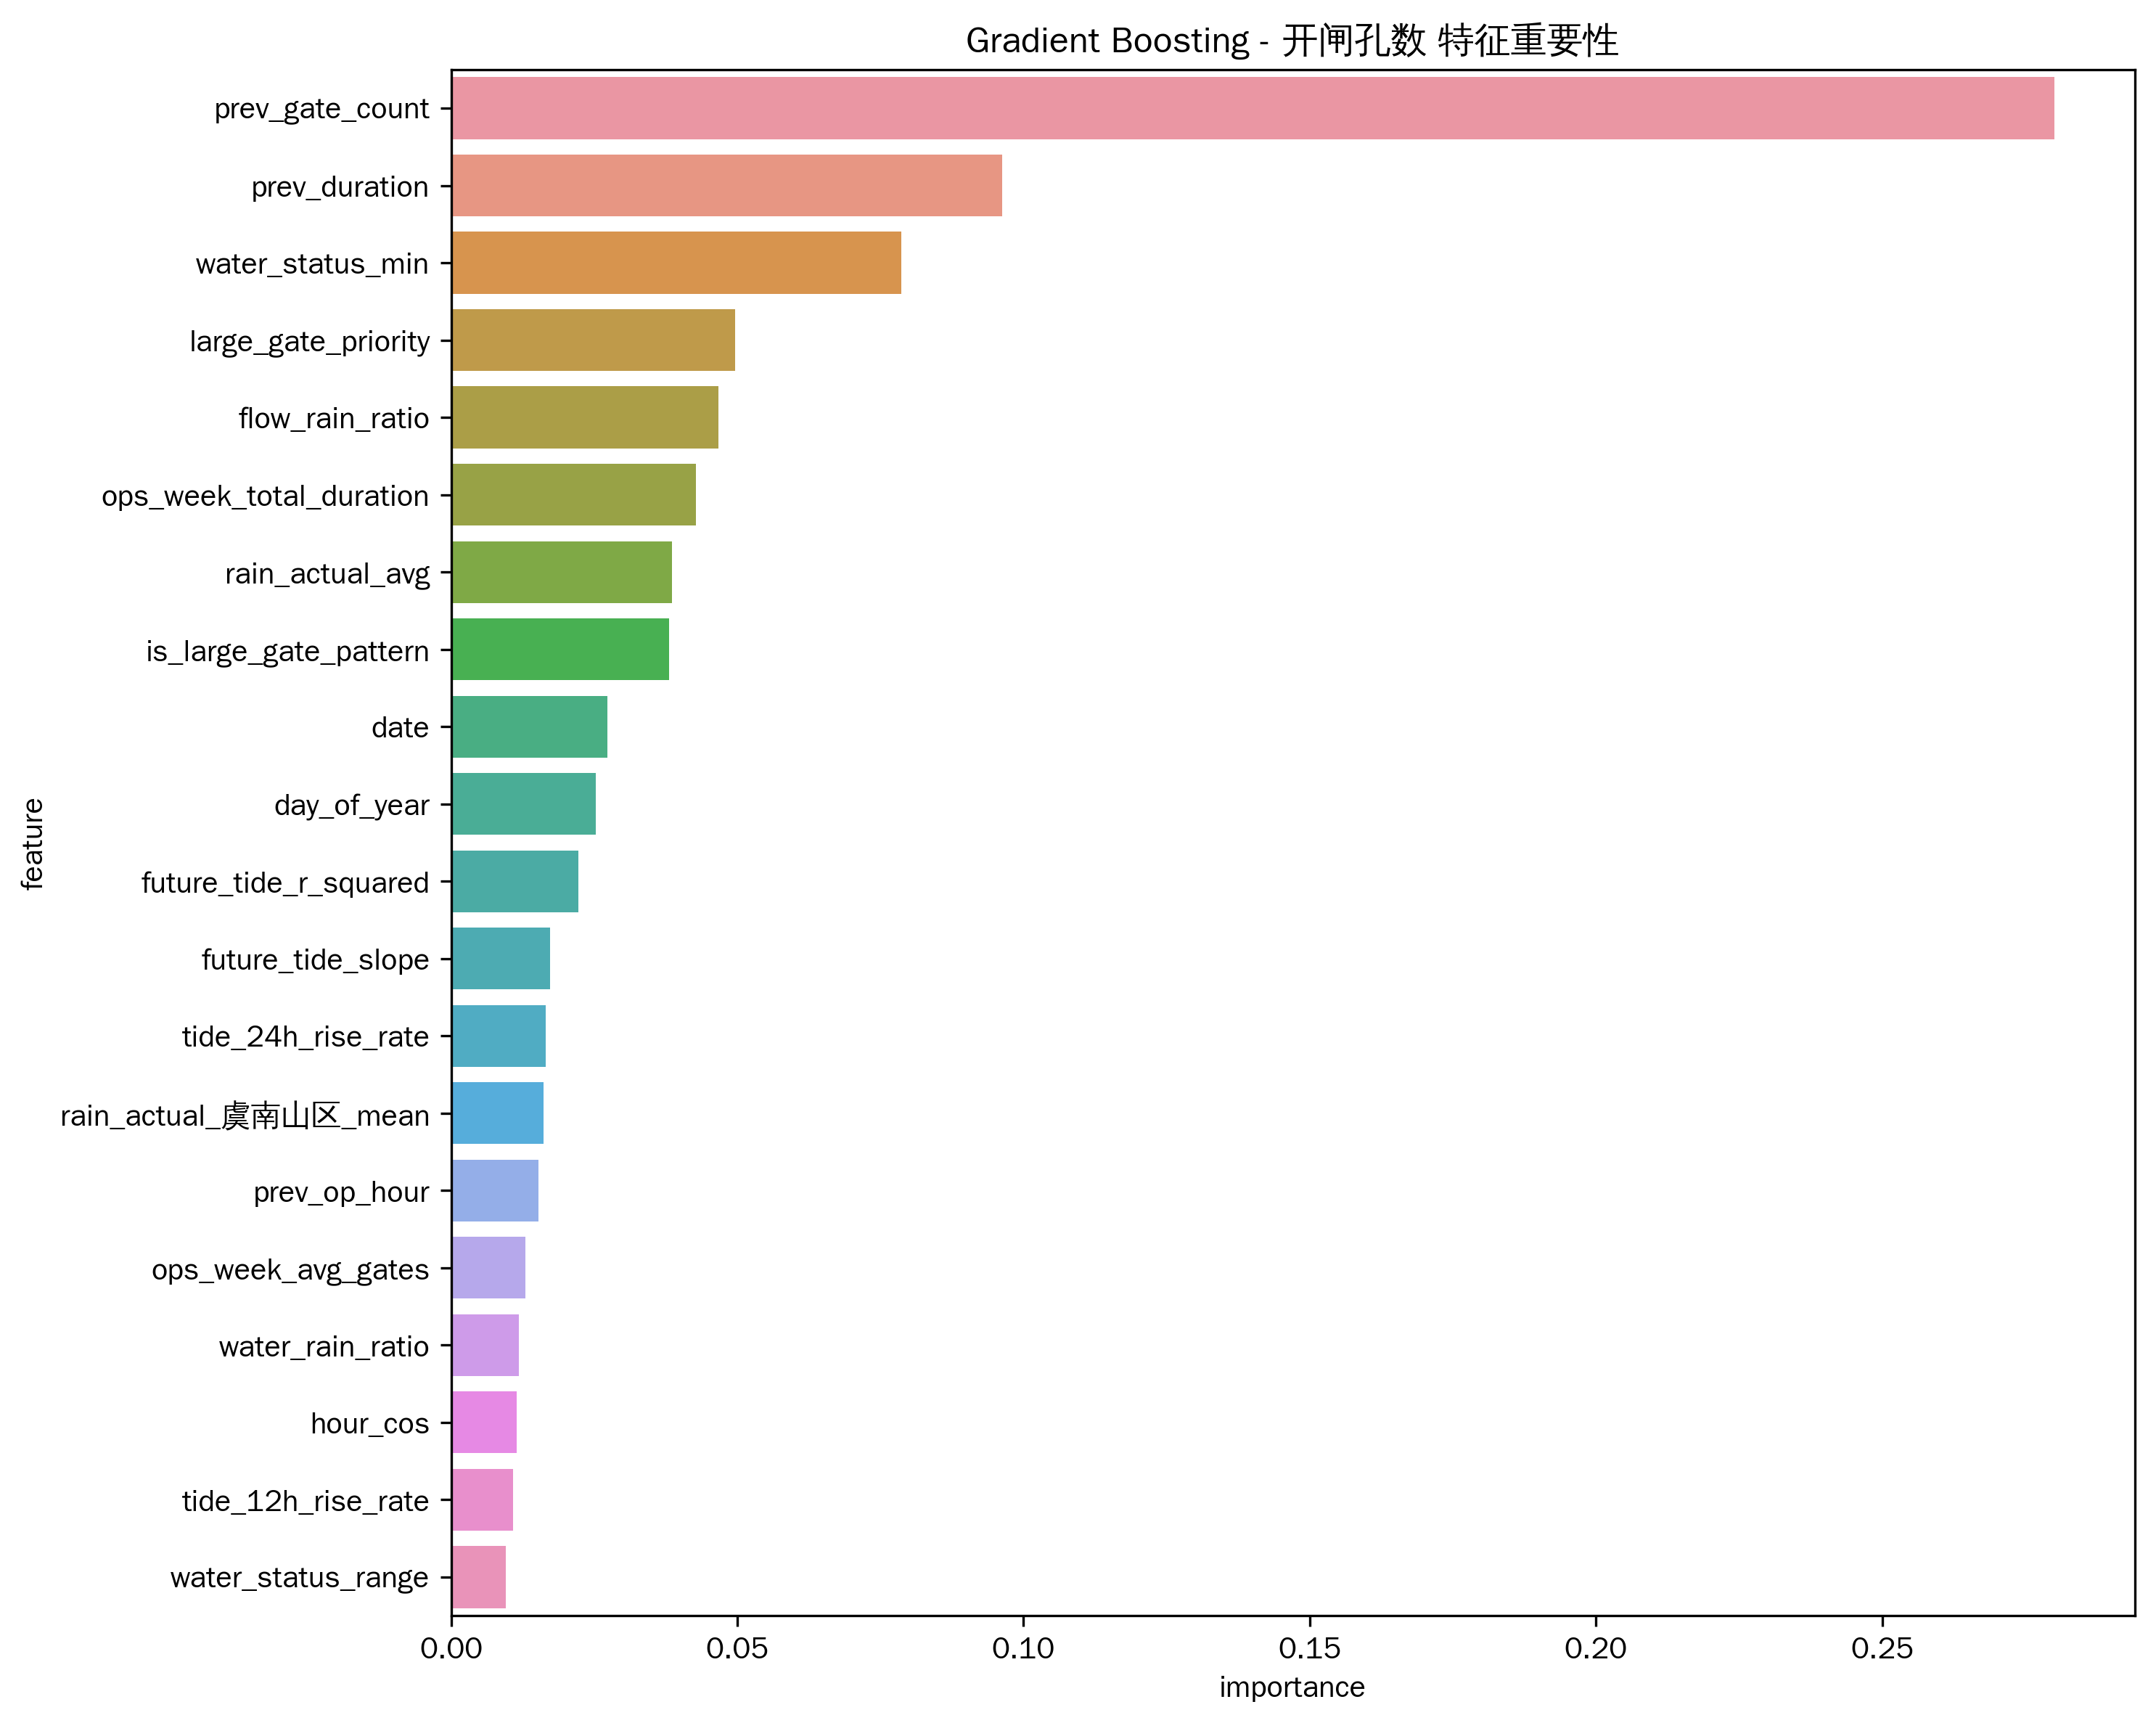

The data file committed next to this chart (first rows):
feature, importance
prev_gate_count, 0.2801
prev_duration, 0.09628
water_status_min, 0.07861
large_gate_priority, 0.04957
flow_rain_ratio, 0.04669
ops_week_total_duration, 0.04272
rain_actual_avg, 0.03859
is_large_gate_pattern, 0.03812
date, 0.02724
day_of_year, 0.02521
future_tide_r_squared, 0.02227
future_tide_slope, 0.0173
tide_24h_rise_rate, 0.01658
rain_actual_虞南山区_mean, 0.01617
prev_op_hour, 0.0153
ops_week_avg_gates, 0.013
water_rain_ratio, 0.0118
hour_cos, 0.01149
tide_12h_rise_rate, 0.01086
water_status_range, 0.009565
